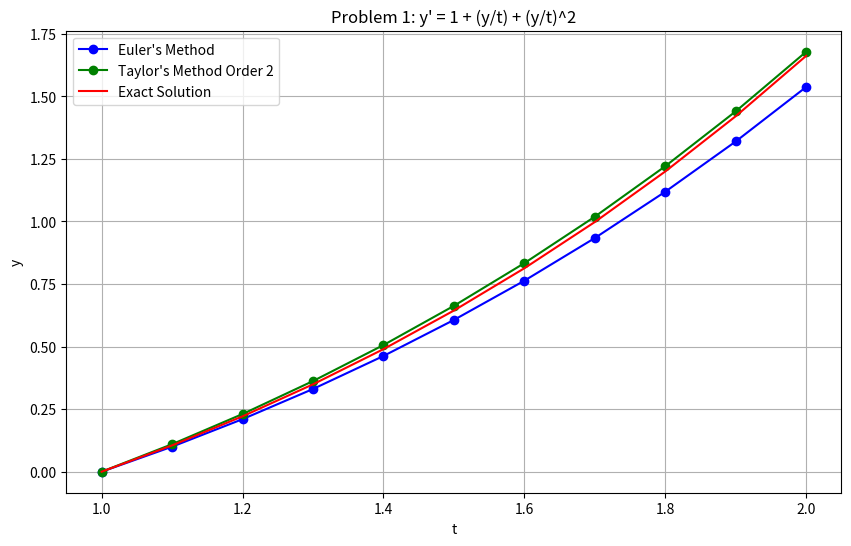

Python code for this plot:
import numpy as np
import matplotlib.pyplot as plt
import pandas as pd

# 定義微分方程與解析解
def f1(t, y):
    return 1 + (y/t) + (y/t)**2

# 修正解析解計算，使用 numpy 安全處理
def exact_solution1(t):
    return t * np.tan(np.log(t))

# 計算二階導數
def f2_dt(t, y):
    term1 = -y/t**2
    term2 = 2 * (1 + y/t) / t**2
    term3 = 2 * y / t**3
    return term1 + term2 + term3

# Euler 方法
def euler_method(f, t0, y0, h, t_end):
    t_values = [t0]
    y_values = [y0]
    t, y = t0, y0
    while t < t_end:
        y += h * f(t, y)
        t = round(t + h, 10)
        t_values.append(t)
        y_values.append(y)
    return np.array(t_values), np.array(y_values)

# Taylor 二階方法
def taylor2_method(f, f2_dt, t0, y0, h, t_end):
    t_values = [t0]
    y_values = [y0]
    t, y = t0, y0
    while t < t_end:
        f_val = f(t, y)
        f2_val = f2_dt(t, y)
        y += h * f_val + (h**2 / 2) * f2_val
        t = round(t + h, 10)
        t_values.append(t)
        y_values.append(y)
    return np.array(t_values), np.array(y_values)

# 初始化與計算
t0, y0, t_end, h = 1.0, 0.0, 2.0, 0.1
t_euler, y_euler = euler_method(f1, t0, y0, h, t_end)
t_taylor, y_taylor = taylor2_method(f1, f2_dt, t0, y0, h, t_end)
y_exact = exact_solution1(t_euler)

# 畫圖
plt.figure(figsize=(10, 6))
plt.plot(t_euler, y_euler, 'bo-', label="Euler's Method")
plt.plot(t_taylor, y_taylor, 'go-', label="Taylor's Method Order 2")
plt.plot(t_euler, y_exact, 'r-', label="Exact Solution")
plt.title("Problem 1: y' = 1 + (y/t) + (y/t)^2")
plt.xlabel("t")
plt.ylabel("y")
plt.legend()
plt.grid(True)
plt.savefig("problem1_plot.png")

# 儲存表格
df = pd.DataFrame({
    "t": t_euler,
    "Euler y": y_euler,
    "Taylor y": y_taylor,
    "Exact y": y_exact,
    "Euler Error": np.abs(y_euler - y_exact),
    "Taylor Error": np.abs(y_taylor - y_exact)
})
df.to_csv("problem1_table.csv", index=False)
